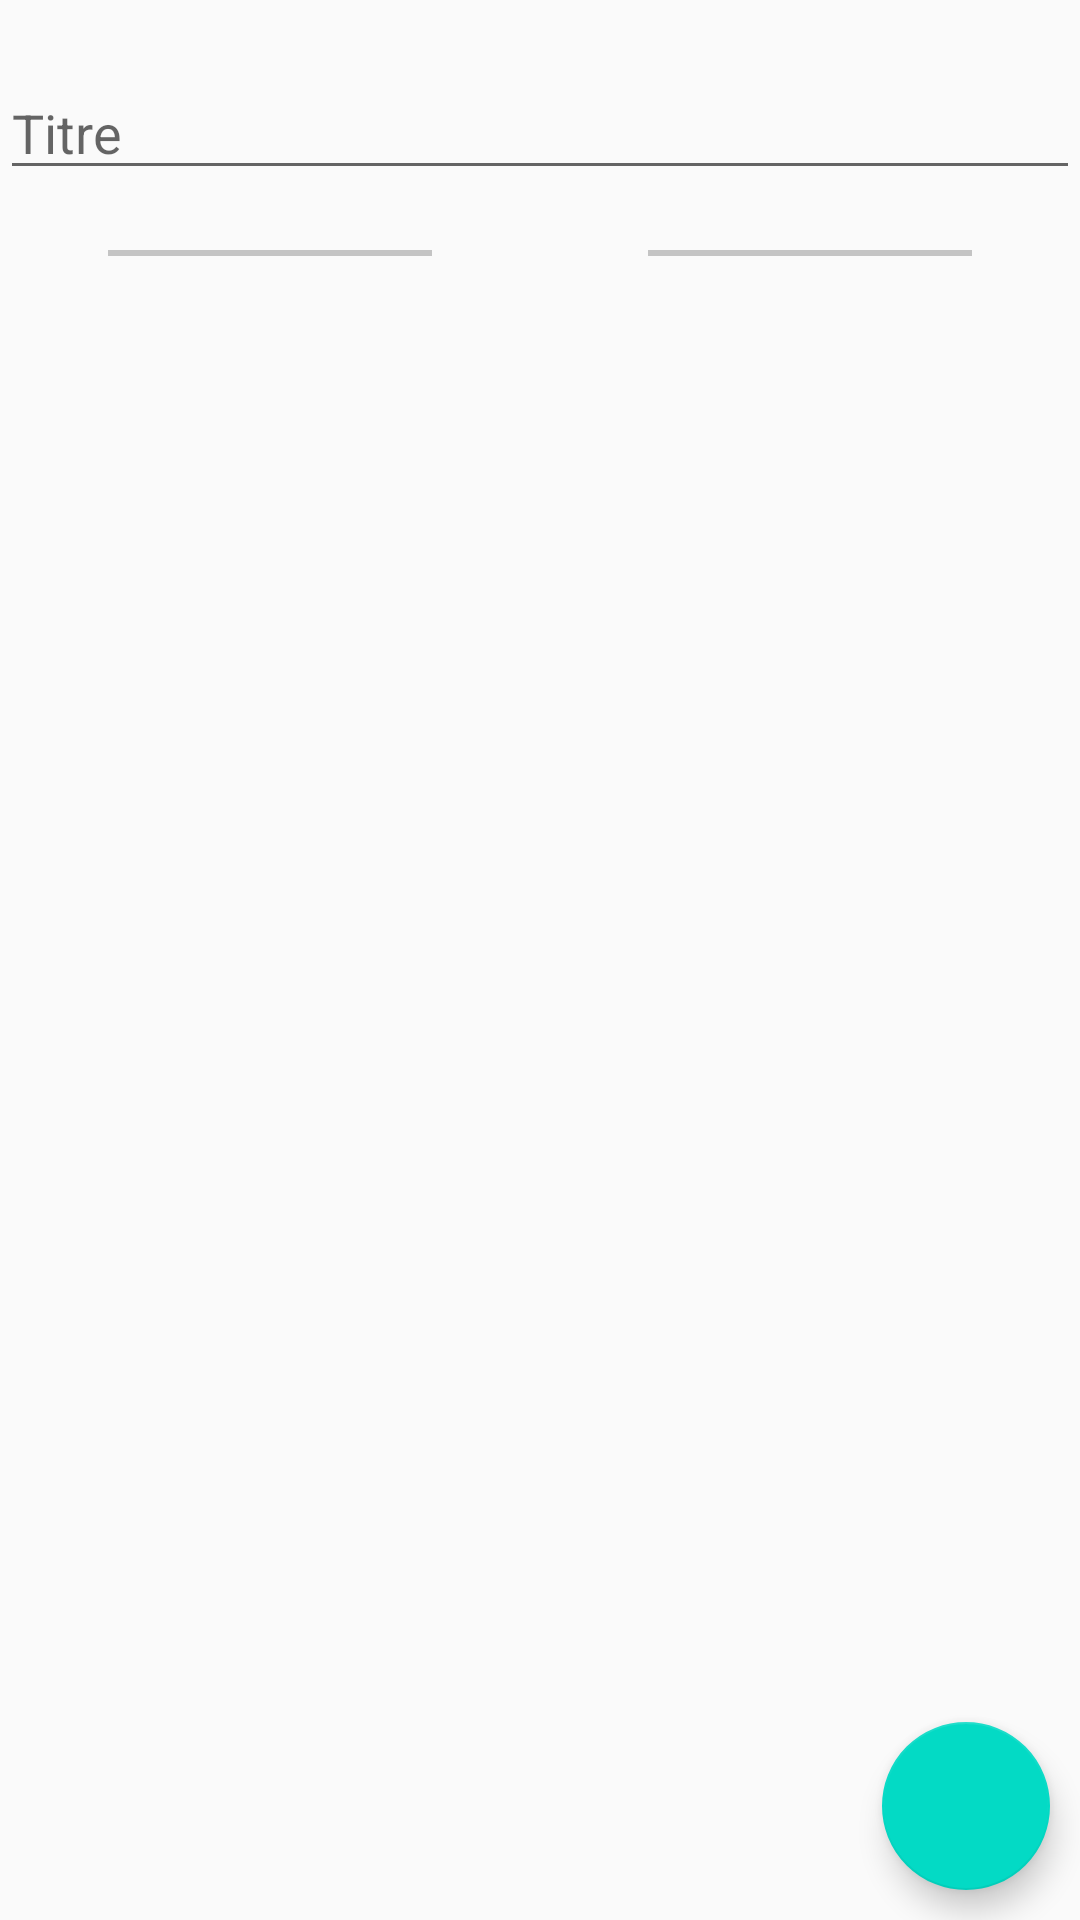

Here is an Android app screen rendered from its layout file. Give the layout XML and the strings, colors and styles it references.
<!-- AndroidManifest.xml: application theme AppTheme -->
<!-- res/layout/shopping_list_add_fragment.xml -->
<?xml version="1.0" encoding="utf-8"?>
<androidx.constraintlayout.widget.ConstraintLayout xmlns:android="http://schemas.android.com/apk/res/android"
    android:layout_width="match_parent"
    android:layout_height="match_parent"
    xmlns:app="http://schemas.android.com/apk/res-auto"
    xmlns:tools="http://schemas.android.com/tools">
    
    <EditText
        android:id="@+id/new_shopping_list_title"
        android:layout_width="match_parent"
        android:layout_height="wrap_content"
        android:hint="Titre"
        android:inputType="text"
        android:importantForAutofill="no"
        app:layout_constraintTop_toTopOf="parent"
        app:layout_constraintRight_toRightOf="parent"
        app:layout_constraintLeft_toLeftOf="parent"
        app:layout_constraintBottom_toTopOf="@id/new_shopping_list_categories_recycler_view" />
    <LinearLayout
        android:id="@+id/new_shopping_list_categories_add_category_linear"
        android:layout_width="match_parent"
        android:layout_height="wrap_content"
        app:layout_constraintTop_toBottomOf="@id/new_shopping_list_title"
        app:layout_constraintBottom_toTopOf="@id/new_shopping_list_categories_recycler_view"
        app:layout_constraintLeft_toLeftOf="parent"
        app:layout_constraintRight_toRightOf="parent"
        android:layout_marginTop="20dp"
        android:orientation="horizontal"
        android:weightSum="1">
        <Space
            android:layout_width="0dp"
            android:layout_height="wrap_content"
            android:layout_weight="0.1" />
        <View
            android:id="@+id/new_shopping_list_categories_add_category_button_left_line"
            android:layout_width="0dp"
            android:layout_height="2dip"
            android:background="@color/cardview_shadow_start_color"
            android:layout_weight="0.3"
            android:layout_gravity="center_vertical"
            />
        <Space
            android:layout_width="0dp"
            android:layout_height="wrap_content"
            android:layout_weight="0.1" />
        <ImageButton
            android:id="@+id/new_shopping_list_categories_add_category_button"
            android:layout_width="wrap_content"
            android:layout_height="wrap_content"
            android:src="@drawable/baseline_add_white_24dp"
            android:background="@drawable/corner_radius_add_category_button_imageview"
            android:contentDescription="none"
            android:layout_gravity="center_vertical"/>
        <Space
            android:layout_width="0dp"
            android:layout_height="wrap_content"
            android:layout_weight="0.1" />
        <View
            android:id="@+id/new_shopping_list_categories_add_category_button_right_line"
            android:layout_width="0dp"
            android:layout_height="2dip"
            android:background="@color/cardview_shadow_start_color"
            android:layout_weight="0.3"
            android:layout_gravity="center_vertical" />
        <Space
            android:layout_width="0dp"
            android:layout_height="wrap_content"
            android:layout_weight="0.1" />
    </LinearLayout>

    
    <androidx.recyclerview.widget.RecyclerView
        android:id="@+id/new_shopping_list_categories_recycler_view"
        android:layout_width="match_parent"
        android:layout_height="wrap_content"
        app:layout_constraintTop_toBottomOf="@id/new_shopping_list_categories_add_category_linear"
        app:layout_constraintLeft_toLeftOf="parent"
        app:layout_constraintRight_toRightOf="parent"
        tools:listitem="@layout/new_shopping_list_categories_recycler_view_item"/>
    <com.google.android.material.floatingactionbutton.FloatingActionButton
        android:id="@+id/new_shopping_list_fab"
        android:layout_width="wrap_content"
        android:layout_height="wrap_content"
        android:src="@drawable/baseline_done_all_white_24dp"
        android:layout_margin="10dp"
        app:layout_constraintBottom_toBottomOf="parent"
        app:layout_constraintRight_toRightOf="parent" />
</androidx.constraintlayout.widget.ConstraintLayout>
<!-- res/layout/new_shopping_list_categories_recycler_view_item.xml (included above) -->
<?xml version="1.0" encoding="utf-8"?>
<androidx.constraintlayout.widget.ConstraintLayout xmlns:android="http://schemas.android.com/apk/res/android"
    android:layout_width="match_parent"
    android:layout_height="wrap_content"
    xmlns:app="http://schemas.android.com/apk/res-auto">
    <androidx.cardview.widget.CardView
        android:id="@+id/new_shopping_list_categories_recycler_view_card"
        android:layout_width="match_parent"
        android:layout_height="75dp"
        app:cardCornerRadius="15dp"
        android:layout_marginStart="50dp"
        android:layout_marginEnd="50dp"
        app:layout_constraintTop_toTopOf="parent"
        app:layout_constraintRight_toRightOf="parent"
        app:layout_constraintLeft_toLeftOf="parent">
        <androidx.constraintlayout.widget.ConstraintLayout
            android:layout_width="match_parent"
            android:layout_height="match_parent"
            android:padding="5dp">
            <Space
                android:id="@+id/new_shopping_list_categories_recycler_space"
                android:layout_width="70dp"
                android:layout_height="match_parent"
                app:layout_constraintLeft_toLeftOf="parent"
                app:layout_constraintTop_toTopOf="parent"
                app:layout_constraintBottom_toBottomOf="parent"
                app:layout_constraintRight_toLeftOf="@id/new_shopping_list_categories_recycler_category_name"/>
            <TextView
                android:id="@+id/new_shopping_list_categories_recycler_category_name"
                android:layout_width="wrap_content"
                android:layout_height="wrap_content"
                android:textStyle="bold"
                android:textSize="20sp"
                android:gravity="center_vertical"
                android:textColor="#000"
                android:hint="Titre"
                app:layout_constraintTop_toTopOf="parent"
                app:layout_constraintBottom_toBottomOf="parent"
                app:layout_constraintLeft_toRightOf="@id/new_shopping_list_categories_recycler_space" />
            <ImageButton
                android:id="@+id/new_shopping_list_categories_add_product"
                android:layout_width="18dp"
                android:layout_height="18dp"
                app:layout_constraintRight_toRightOf="parent"
                app:layout_constraintTop_toTopOf="parent"
                app:layout_constraintBottom_toBottomOf="parent"
                android:background="@drawable/add_product"
                android:contentDescription="TODO" />
        </androidx.constraintlayout.widget.ConstraintLayout>
    </androidx.cardview.widget.CardView>
    <androidx.recyclerview.widget.RecyclerView
        android:id="@+id/new_shopping_list_categories_recycler_view_products_recycler_view"
        android:layout_width="match_parent"
        android:layout_height="wrap_content"
        android:layout_marginStart="50dp"
        android:layout_marginEnd="50dp"
        android:background="@drawable/volet_deroulant"
        app:layout_constraintTop_toBottomOf="@id/new_shopping_list_categories_recycler_view_card"
        app:layout_constraintLeft_toLeftOf="parent"
        app:layout_constraintRight_toRightOf="parent"
        app:layout_constraintBottom_toTopOf="@id/new_shopping_list_categories_recycler_view_tick_to_expand"
        />
    <ImageButton
        android:id="@+id/new_shopping_list_categories_recycler_view_tick_to_expand"
        android:layout_width="match_parent"
        android:layout_height="wrap_content"
        android:layout_marginStart="10dp"
        android:layout_marginEnd="10dp"
        app:layout_constraintTop_toBottomOf="@id/new_shopping_list_categories_recycler_view_products_recycler_view"
        app:layout_constraintRight_toRightOf="parent"
        app:layout_constraintLeft_toLeftOf="parent"
        android:layout_marginLeft="10dp"
        android:layout_marginRight="10dp"
        android:src="@drawable/baseline_keyboard_arrow_down_black_18dp"
        android:background="@null" />
    <TextView
        android:id="@+id/new_shopping_list_categories_recycler_view_badge_products_number"
        android:layout_width="24dp"
        android:layout_height="24dp"
        app:layout_constraintTop_toTopOf="parent"
        app:layout_constraintLeft_toLeftOf="parent"
        android:hint="50"
        android:layout_marginStart="40dp"
        android:textAlignment="center"
        android:textColorHint="#FFF"
        android:textSize="15sp"
        android:textStyle="bold"
        android:background="@drawable/icon_badge"
        android:textColor="#FFF"
        android:translationZ="20dp"
        android:padding="3dp" />
</androidx.constraintlayout.widget.ConstraintLayout>
<!-- resources referenced by this layout -->
<resources>
  <string-array name="product_quantities">
          <item>1</item>
          <item>2</item>
          <item>3</item>
          <item>4</item>
          <item>5</item>
          <item>6</item>
          <item>7</item>
          <item>8</item>
          <item>9</item>
          <item>10</item>
          <item>11</item>
          <item>12</item>
          <item>13</item>
          <item>14</item>
          <item>15</item>
          <item>16</item>
          <item>17</item>
          <item>18</item>
          <item>19</item>
          <item>20</item>
      </string-array>
  <!-- drawable add_product: png bitmap (drawable-v24, 473 bytes) -->
  <!-- drawable corner_radius_add_category_button_imageview (drawable) -->
  <?xml version="1.0" encoding="utf-8"?>
  <shape xmlns:android="http://schemas.android.com/apk/res/android">
      <stroke
          android:width="1dp"
          android:color="@color/colorPrimaryDark" />
      <solid android:color="@color/colorPrimary" />
      <corners android:radius="1000dp" />
  </shape>
  <!-- drawable icon_badge: png bitmap (drawable-v24, 757 bytes) -->
  <!-- drawable small_header (drawable) -->
  <?xml version="1.0" encoding="utf-8"?>
  <layer-list xmlns:android="http://schemas.android.com/apk/res/android">
      <item>
          <shape android:shape="rectangle">
              <gradient
                  android:startColor="#FED143"
                  android:endColor="#FEB554"
                  android:angle="0"
                  android:type="linear"
                  />
              <corners android:bottomLeftRadius="25dp" android:bottomRightRadius="25dp" />
          </shape>
      </item>
      <item>
          <shape
              android:shape="ring"
              android:innerRadiusRatio="700"
              android:thickness="100dp"
              android:useLevel="false">
  
              <solid android:color="#66FFFFFF" />
              <stroke android:color="#88FFFFFF" />
  
          </shape>
      </item>
  </layer-list>
  <!-- drawable volet_deroulant: png bitmap (drawable-v24, 5947 bytes) -->
  <string name="new_shopping_list">New shopping list</string>
  <style name="AppTheme" parent="Theme.AppCompat.Light.NoActionBar">
          
          <item name="colorPrimary">@color/colorPrimary</item>
          <item name="colorPrimaryDark">@color/colorPrimaryDark</item>
          <item name="colorAccent">@color/colorAccent</item>
      </style>
  <!-- not gathered from this repository: default colours our renderer supplied (Android Studio template values) -->
  <color name="colorPrimary">#FF6200EE</color>
  <color name="colorPrimaryDark">#FF3700B3</color>
  <color name="colorAccent">#FF03DAC5</color>
</resources>
